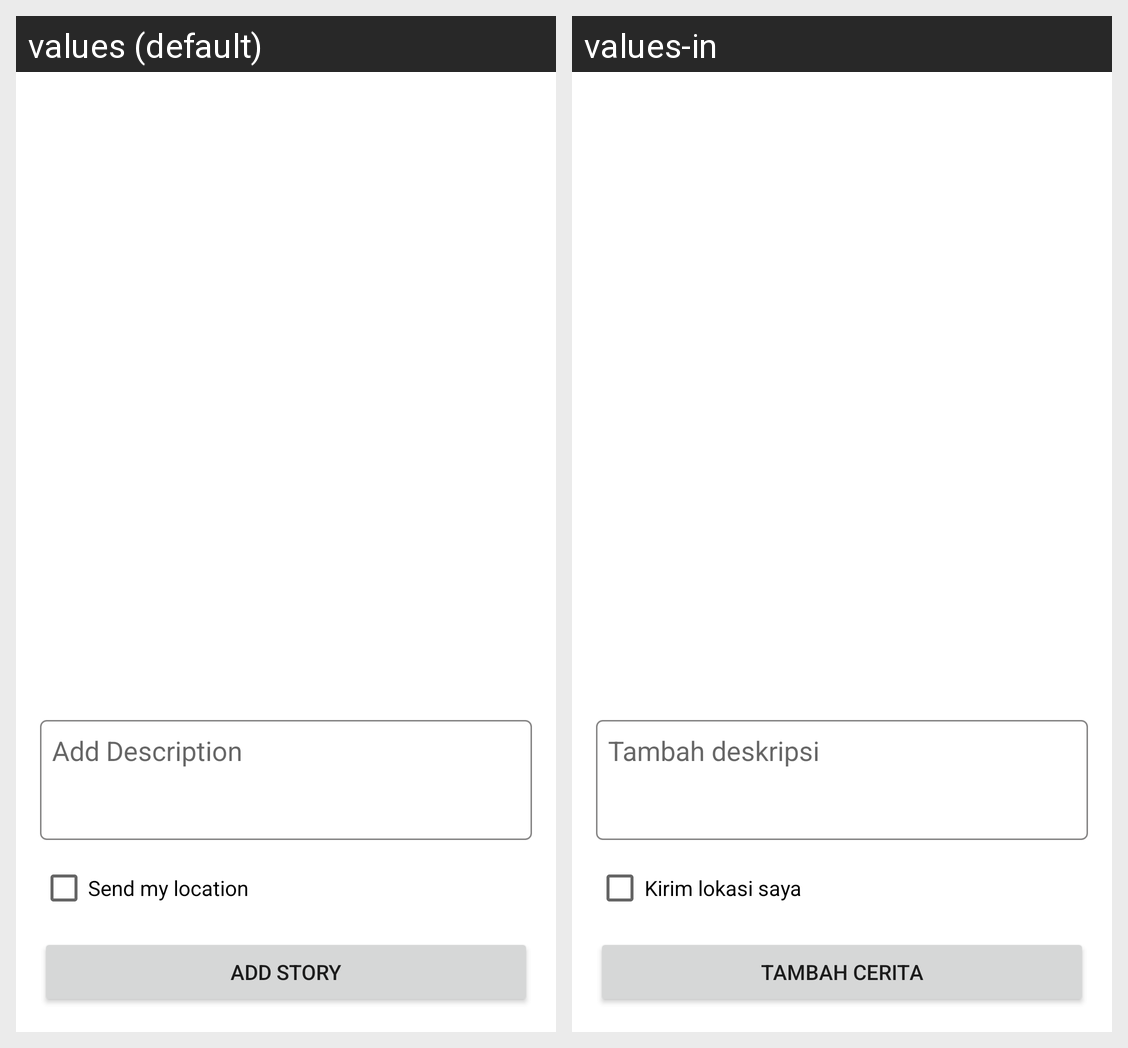

This grid shows one Android layout under two languages. Give, for every string resource on the screen, its name, the default text and each shown locale's text.
Android screen res/layout/activity_add_story.xml rendered under 2 locales, left to right: values (default), values-in. Device: Nexus 5 (rendered at 1080×1920; each locale shown at half size, 540×960, under a caption strip naming it); theme Theme.SubmissionStoryApp.
Strings drawn on this screen, with the default value and each locale's value (text and hints the layout hard-codes, and strings that could not be matched under every locale, appear in the picture but are not listed):

add_description
  values: Add Description
  values-in: Tambah deskripsi

send_location
  values: Send my location
  values-in: Kirim lokasi saya

add_story
  values: Add Story
  values-in: Tambah cerita
